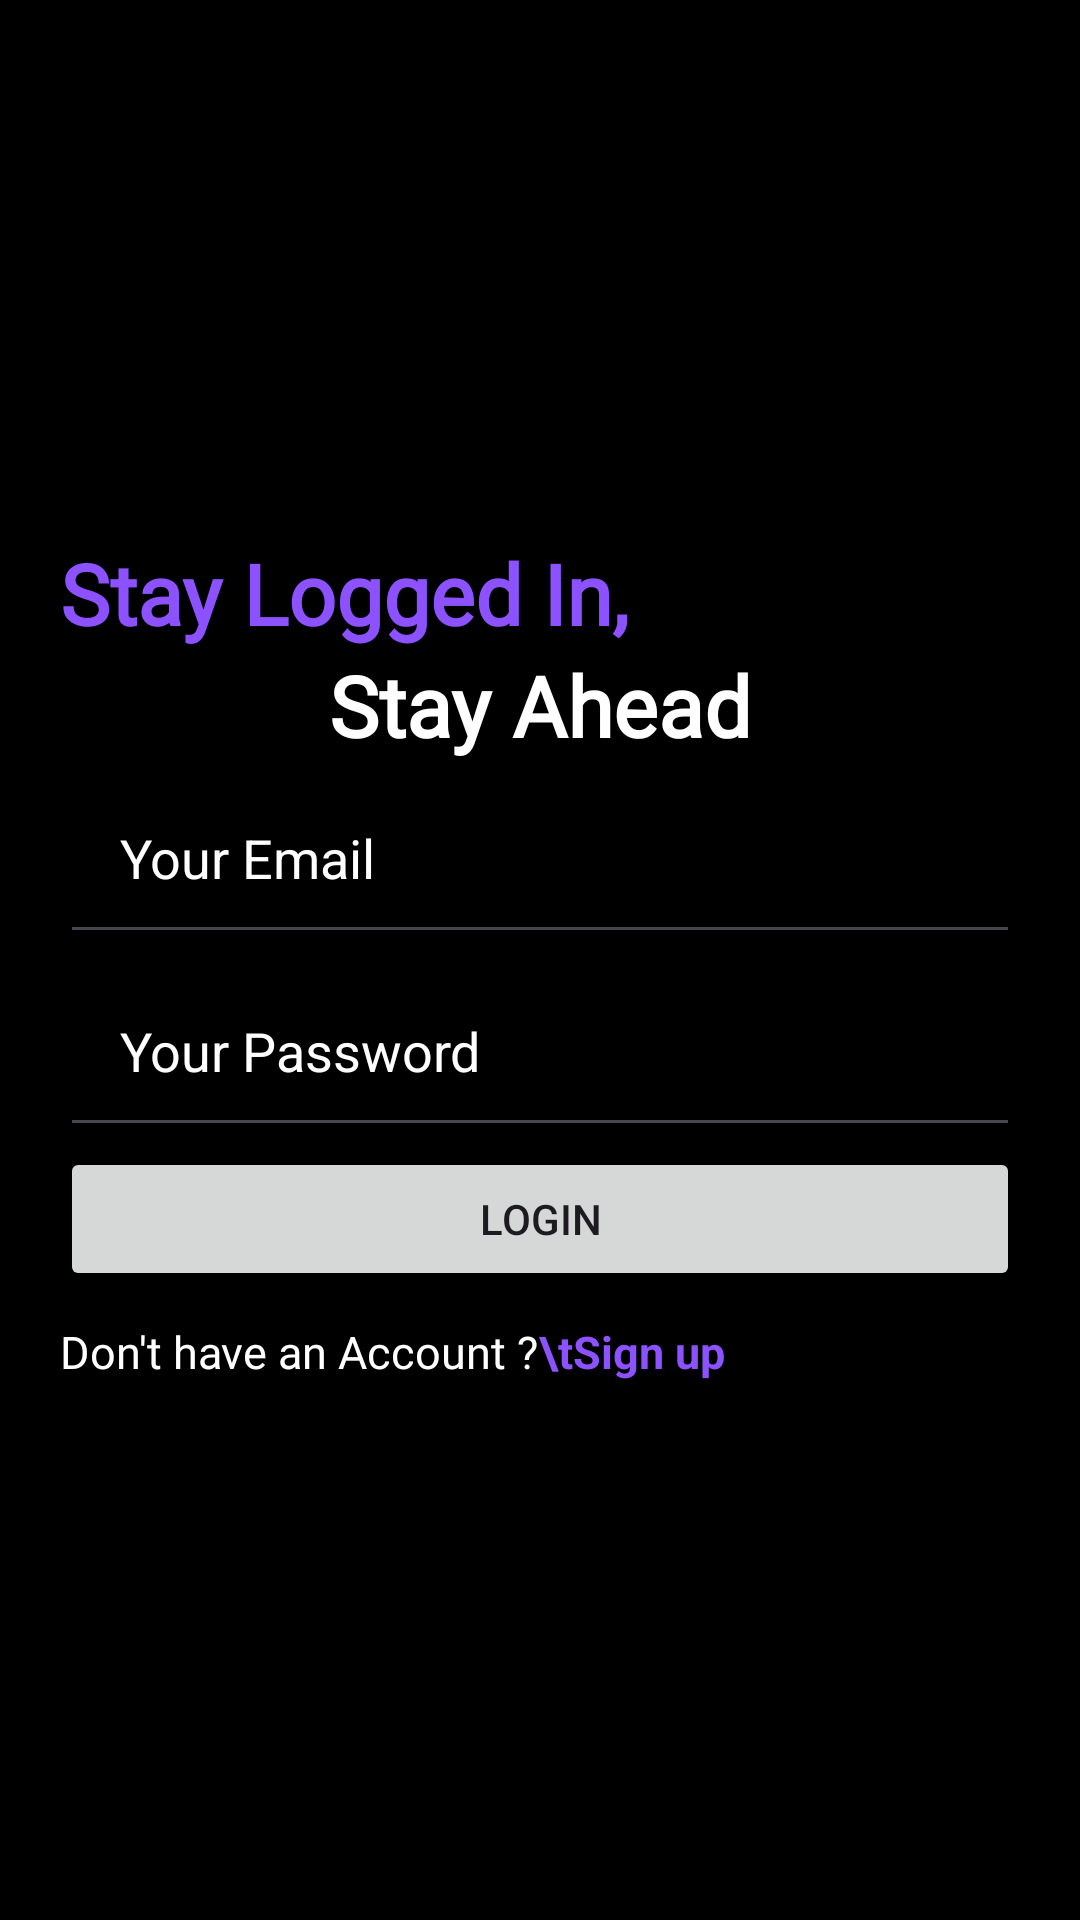

Write the Android layout XML for this screen, with the resource values it uses.
<!-- AndroidManifest.xml: application theme Theme.Ezchat -->
<!-- res/layout/activity_login_screen.xml -->
<?xml version="1.0" encoding="utf-8"?>
<LinearLayout xmlns:android="http://schemas.android.com/apk/res/android"
    xmlns:app="http://schemas.android.com/apk/res-auto"
    xmlns:tools="http://schemas.android.com/tools"
    android:id="@+id/main"
    android:layout_width="match_parent"
    android:layout_height="match_parent"
    android:background="@color/black"
    android:gravity="center"
    android:orientation="vertical"
    android:padding="20dp"
    tools:context=".signUpscreen">

    <TextView
        android:id="@+id/textView"
        android:layout_width="match_parent"
        android:layout_height="wrap_content"
        android:fontFamily="@font/archivo"
        android:text="Stay Logged In,"
        android:textColor="@color/primary"
        android:textSize="28dp"
        android:textStyle="bold" />

    <TextView
        android:id="@+id/textView2"
        android:layout_width="match_parent"
        android:layout_height="wrap_content"
        android:fontFamily="@font/archivo"
        android:gravity="center"
        android:text="Stay Ahead"
        android:textColor="@color/white"
        android:textSize="28dp"
        android:textStyle="bold" />


    <EditText
        android:id="@+id/user_login_email"
        android:layout_width="match_parent"
        android:layout_height="wrap_content"
        android:ems="10"
        android:hint="Your Email"
        android:inputType="textEmailAddress"
        android:padding="20dp"
        android:textColor="@color/primary"
        android:textColorHint="@color/white" />

    <EditText
        android:id="@+id/user_login_pass"
        android:layout_width="match_parent"
        android:layout_height="wrap_content"
        android:ems="10"
        android:hint="Your Password"
        android:inputType="textPassword"
        android:padding="20dp"
        android:textColor="@color/primary"
        android:textColorHint="@color/white" />


    <Button
        android:id="@+id/login"
        android:layout_width="match_parent"
        android:layout_height="wrap_content"
        android:layout_marginBottom="10dp"
        android:text="Login" />

    <ProgressBar
        android:id="@+id/pgbar"
        style="?android:attr/progressBarStyle"
        android:layout_width="match_parent"
        android:layout_height="wrap_content"
        android:indeterminateTint="@color/white"
        android:maxWidth="10dp"
        android:maxHeight="28dp"
        android:minWidth="10dp"
        android:minHeight="10dp"
        android:visibility="gone" />

    <LinearLayout
        android:layout_width="match_parent"
        android:layout_height="wrap_content"
        android:orientation="horizontal">

        <TextView
            android:id="@+id/textView3"
            android:layout_width="wrap_content"
            android:layout_height="wrap_content"
            android:fontFamily="@font/archivo"
            android:text="Don't have an Account ?"
            android:textColor="@color/white"
            android:textSize="15sp" />

        <TextView
            android:id="@+id/signup_text"
            android:layout_width="wrap_content"
            android:layout_height="wrap_content"
            android:text="\tSign up"
            android:textColor="@color/primary"
            android:textSize="15sp"
            android:textStyle="bold" />
    </LinearLayout>

</LinearLayout>
<!-- resources referenced by this layout -->
<resources>
  <color name="black">#FF000000</color>
  <color name="primary">#8C52FF</color>
  <color name="white">#FFFFFFFF</color>
  <style name="Theme.Ezchat" parent="Base.Theme.Ezchat" />
  <style name="Base.Theme.Ezchat" parent="Theme.Material3.DayNight.NoActionBar">
          
          
      <item name="android:statusBarColor">@color/black</item>
  
      </style>
</resources>
